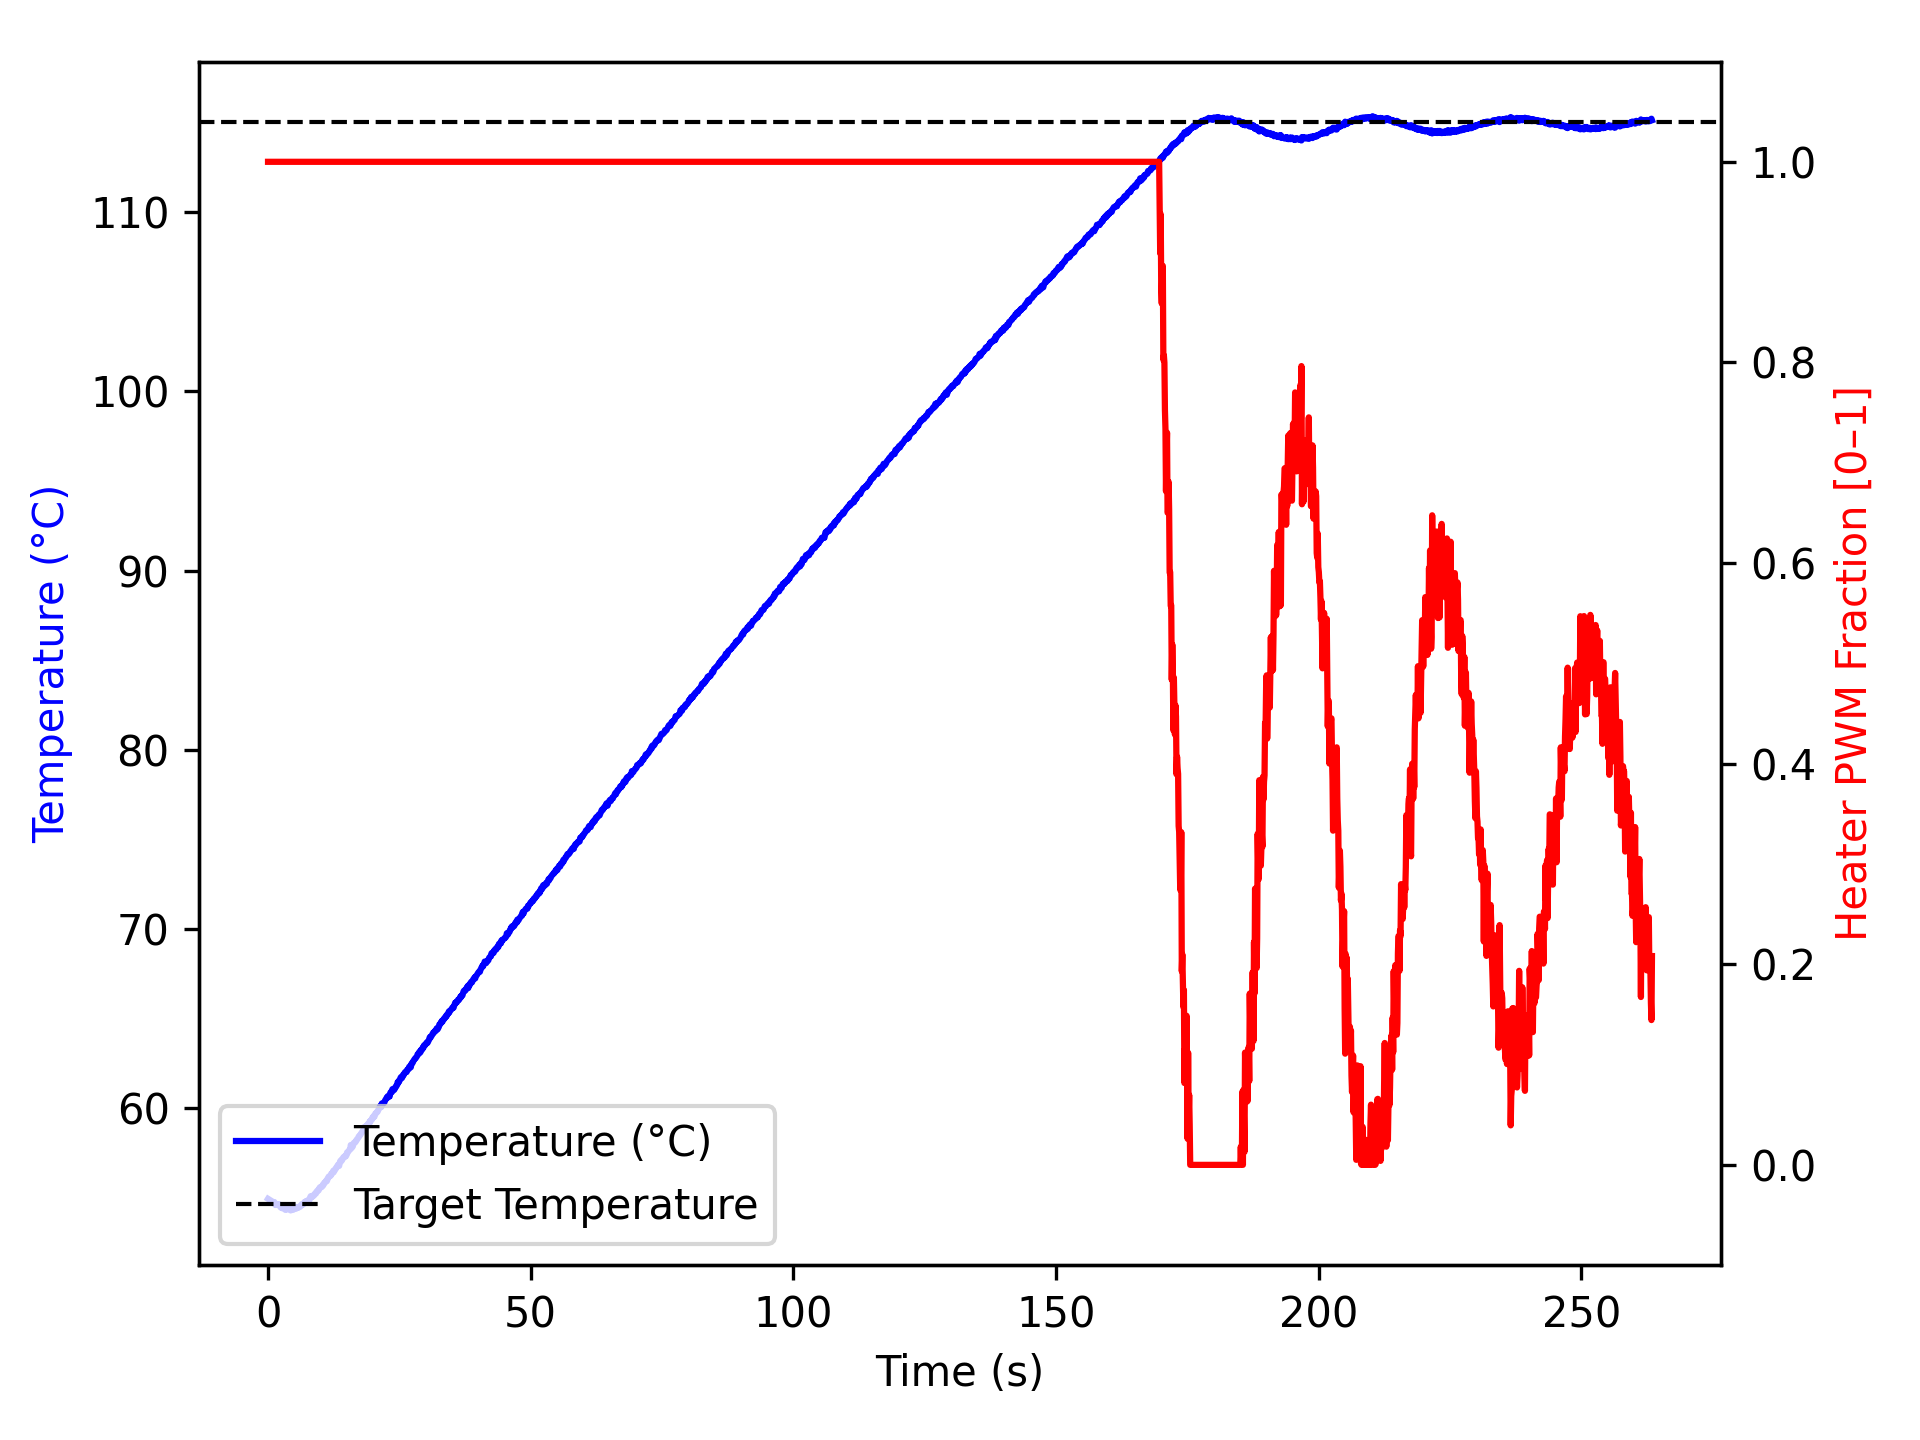

The data file committed next to this chart (first rows):
time_ms, temperature, heater
2, 54.95, 1.0
1104, 54.75, 1.0
1205, 54.77, 1.0
1307, 54.7, 1.0
1407, 54.61, 1.0
1507, 54.65, 1.0
1608, 54.63, 1.0
1708, 54.63, 1.0
1808, 54.63, 1.0
1909, 54.61, 1.0
2009, 54.62, 1.0
2109, 54.66, 1.0
2209, 54.56, 1.0
2309, 54.52, 1.0
2410, 54.47, 1.0
2511, 54.55, 1.0
2612, 54.49, 1.0
2712, 54.43, 1.0
2812, 54.42, 1.0
2912, 54.45, 1.0
3013, 54.48, 1.0
3113, 54.45, 1.0
3213, 54.4, 1.0
3314, 54.34, 1.0
3414, 54.37, 1.0
3514, 54.55, 1.0
3615, 54.43, 1.0
3715, 54.37, 1.0
3815, 54.4, 1.0
3915, 54.4, 1.0
4015, 54.45, 1.0
4115, 54.38, 1.0
4216, 54.36, 1.0
4317, 54.3, 1.0
4417, 54.36, 1.0
4517, 54.41, 1.0
4617, 54.38, 1.0
4717, 54.37, 1.0
4817, 54.34, 1.0
4917, 54.38, 1.0
5018, 54.5, 1.0
5118, 54.47, 1.0
5218, 54.45, 1.0
5319, 54.4, 1.0
5419, 54.45, 1.0
5519, 54.47, 1.0
5620, 54.47, 1.0
5720, 54.45, 1.0
5820, 54.5, 1.0
5920, 54.52, 1.0
6020, 54.49, 1.0
6121, 54.52, 1.0
6222, 54.55, 1.0
6323, 54.59, 1.0
6424, 54.66, 1.0
6525, 54.62, 1.0
6626, 54.66, 1.0
6727, 54.65, 1.0
6827, 54.7, 1.0
6927, 54.77, 1.0
... 2,556 more rows
